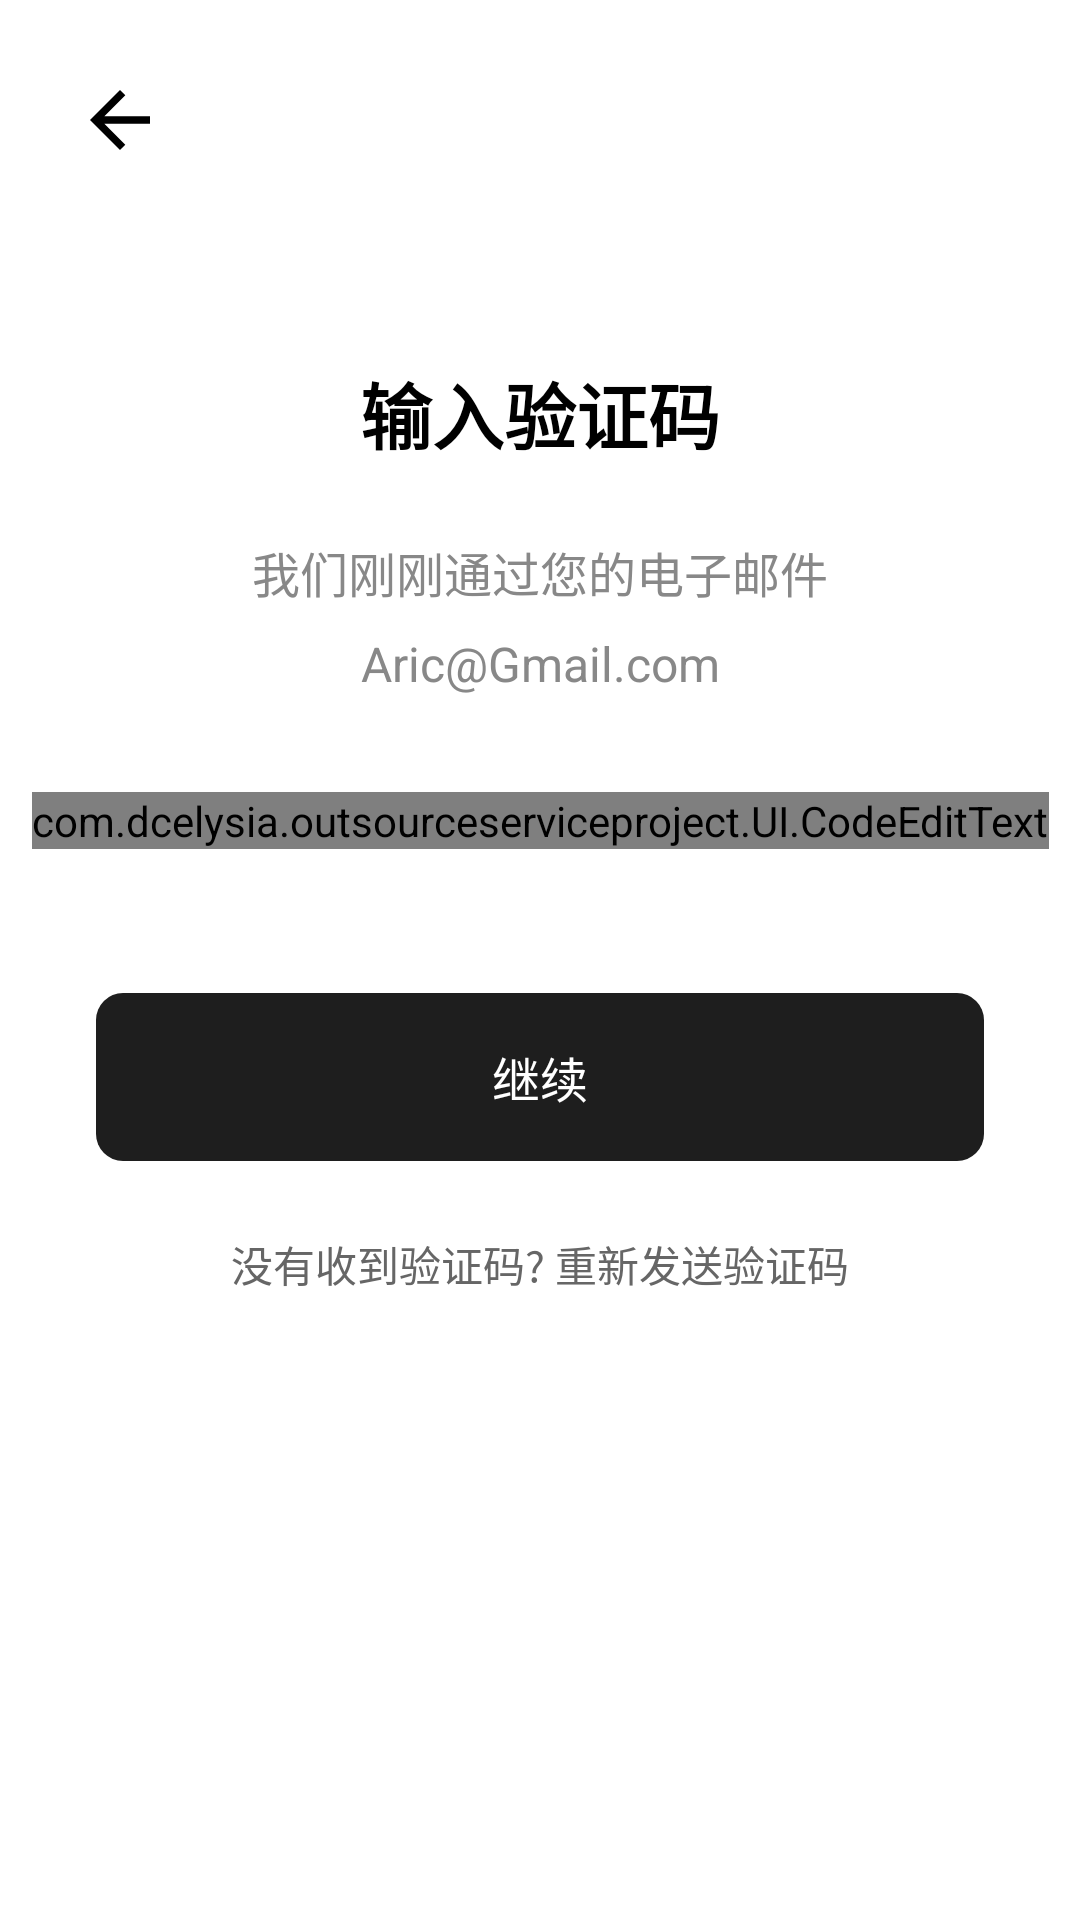

This screen was rendered from an Android layout file. Write that file and the resources it references.
<!-- AndroidManifest.xml: application theme Theme.OutsourceServiceProject -->
<!-- res/layout/activity_verification_code.xml -->
<?xml version="1.0" encoding="utf-8"?>
<androidx.constraintlayout.widget.ConstraintLayout xmlns:android="http://schemas.android.com/apk/res/android"
    xmlns:app="http://schemas.android.com/apk/res-auto"
    xmlns:tools="http://schemas.android.com/tools"
    android:id="@+id/main"
    android:layout_width="match_parent"
    android:layout_height="match_parent"
    android:background="@android:color/white">


    <ImageButton
        android:id="@+id/btnBack"
        android:layout_width="48dp"
        android:layout_height="48dp"
        android:layout_marginStart="16dp"
        android:layout_marginTop="16dp"
        android:background="?attr/selectableItemBackgroundBorderless"
        android:contentDescription="@string/back"
        android:src="@drawable/ic_arrow_back"
        app:layout_constraintStart_toStartOf="parent"
        app:layout_constraintTop_toTopOf="parent" />

    <TextView
        android:id="@+id/tvTitle"
        android:layout_width="wrap_content"
        android:layout_height="wrap_content"
        android:layout_marginTop="120dp"
        android:text="@string/input_verification_code"
        android:textColor="@android:color/black"
        android:textSize="24sp"
        android:textStyle="bold"
        app:layout_constraintEnd_toEndOf="parent"
        app:layout_constraintStart_toStartOf="parent"
        app:layout_constraintTop_toTopOf="parent" />

    <TextView
        android:id="@+id/tvDescription"
        android:layout_width="0dp"
        android:layout_height="wrap_content"
        android:layout_marginStart="32dp"
        android:layout_marginTop="24dp"
        android:layout_marginEnd="32dp"
        android:gravity="center"
        android:text="@string/verification_code_sent_to_email"
        android:textColor="#888888"
        android:textSize="16sp"
        app:layout_constraintEnd_toEndOf="parent"
        app:layout_constraintStart_toStartOf="parent"
        app:layout_constraintTop_toBottomOf="@+id/tvTitle" />

    <TextView
        android:id="@+id/tvEmail"
        android:layout_width="wrap_content"
        android:layout_height="wrap_content"
        android:layout_marginTop="8dp"
        android:text="Aric@Gmail.com"
        android:textColor="#888888"
        android:textSize="16sp"
        app:layout_constraintEnd_toEndOf="parent"
        app:layout_constraintStart_toStartOf="parent"
        app:layout_constraintTop_toBottomOf="@+id/tvDescription" />

    <com.dcelysia.outsourceserviceproject.UI.CodeEditText
        android:id="@+id/etVerificationCode"
        android:layout_width="wrap_content"
        android:layout_height="wrap_content"
        android:layout_marginStart="32dp"
        android:layout_marginTop="32dp"
        android:layout_marginEnd="32dp"
        android:inputType="number"
        android:textSize="18sp"
        app:layout_constraintEnd_toEndOf="parent"
        app:layout_constraintStart_toStartOf="parent"
        app:layout_constraintTop_toBottomOf="@+id/tvEmail"
        app:strokeBackground="@drawable/bg_verification_code"
        app:strokeHeight="60dp"
        app:strokeLength="4"
        app:strokePadding="16dp"
        app:strokeWidth="60dp" />

    <TextView
        android:id="@+id/btnContinue"
        android:layout_width="0dp"
        android:layout_height="56dp"
        android:layout_marginStart="32dp"
        android:layout_marginTop="48dp"
        android:layout_marginEnd="32dp"
        android:background="@drawable/gradient_disable_button"
        android:gravity="center"
        android:text="@string/continue_text"
        android:textColor="@android:color/white"
        android:textSize="16sp"
        app:layout_constraintEnd_toEndOf="parent"
        app:layout_constraintStart_toStartOf="parent"
        app:layout_constraintTop_toBottomOf="@+id/etVerificationCode" />

    <TextView
        android:id="@+id/tvResendCode"
        android:layout_width="wrap_content"
        android:layout_height="wrap_content"
        android:layout_marginTop="24dp"
        android:clickable="true"
        android:focusable="true"
        android:text="@string/no_code_resend"
        android:textColor="#666666"
        android:textSize="14sp"
        app:layout_constraintEnd_toEndOf="parent"
        app:layout_constraintStart_toStartOf="parent"
        app:layout_constraintTop_toBottomOf="@+id/btnContinue" />

</androidx.constraintlayout.widget.ConstraintLayout>
<!-- resources referenced by this layout -->
<resources>
  <!-- drawable bg_verification_code (drawable) -->
  <?xml version="1.0" encoding="utf-8"?>
  <selector xmlns:android="http://schemas.android.com/apk/res/android">
      <item android:state_focused="true">
          <shape android:shape="rectangle">
              <solid android:color="#E6EEF8" />
              <corners android:radius="8dp" />
              <stroke android:width="1dp" android:color="#000000" />
          </shape>
      </item>
      <item android:state_enabled="true">
          <shape android:shape="rectangle">
              <solid android:color="#E6EEF8" />
              <corners android:radius="8dp" />
          </shape>
      </item>
  </selector>
  <!-- drawable gradient_disable_button (drawable) -->
  <?xml version="1.0" encoding="utf-8"?>
  <shape xmlns:android="http://schemas.android.com/apk/res/android">
      <corners android:radius="9dp" />
      <solid android:color="#1E1E1E"/>
  </shape>
  <!-- drawable ic_arrow_back (drawable) -->
  <vector xmlns:android="http://schemas.android.com/apk/res/android"
      android:width="30dp"
      android:height="30dp"
      android:viewportWidth="24"
      android:viewportHeight="24">
      <path
          android:fillColor="#FF000000"
          android:pathData="M20,11H7.83l5.59,-5.59L12,4l-8,8 8,8 1.41,-1.41L7.83,13H20v-2z" />
  </vector>
  <string name="back">Back</string>
  <string name="continue_text">继续</string>
  <string name="input_verification_code">输入验证码</string>
  <string name="no_code_resend">没有收到验证码? 重新发送验证码</string>
  <string name="verification_code_sent_to_email">我们刚刚通过您的电子邮件</string>
  <style name="Theme.OutsourceServiceProject" parent="Base.Theme.OutsourceServiceProject" />
  <style name="Base.Theme.OutsourceServiceProject" parent="Theme.Material3.DayNight.NoActionBar">
          
          <item name="colorPrimaryDark">@color/black</item>
          <item name="checkboxStyle">@style/Widget.AppCompat.CompoundButton.CheckBox</item>
          <item name="android:windowBackground">@color/white</item>
      </style>`
  <color name="black">#000000</color>
  <color name="white">#FFFFFF</color>
</resources>
